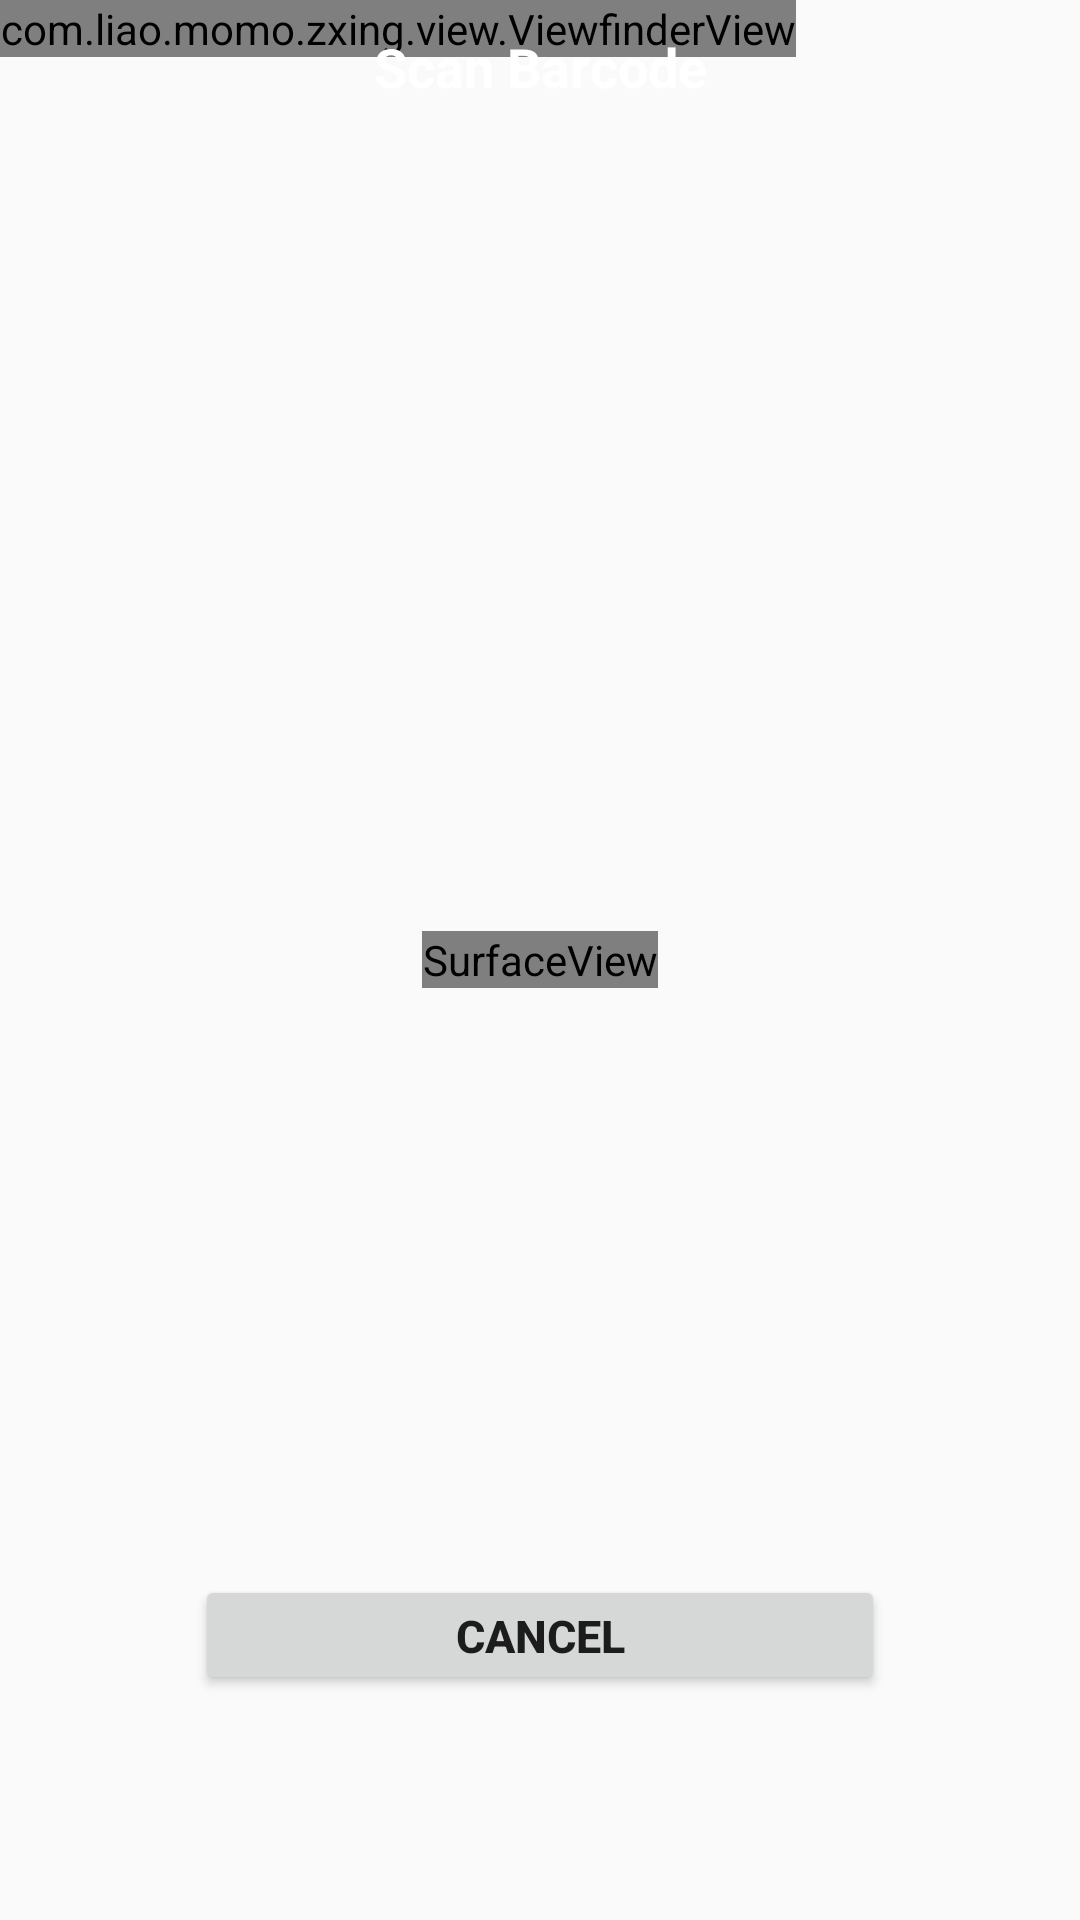

Reconstruct the res/layout file that produces this screen, plus the resources it refers to.
<!-- AndroidManifest.xml: application theme AppTheme -->
<!-- res/layout/camera.xml -->
<?xml version="1.0" encoding="utf-8"?>
<FrameLayout xmlns:android="http://schemas.android.com/apk/res/android"
    android:layout_width="fill_parent"
    android:layout_height="fill_parent" >

    <SurfaceView
        android:id="@+id/preview_view"
        android:layout_width="wrap_content"
        android:layout_height="wrap_content"
        android:layout_gravity="center" />

    <com.liao.momo.zxing.view.ViewfinderView
        android:id="@+id/viewfinder_view"
        android:layout_width="wrap_content"
        android:layout_height="wrap_content" />

    <RelativeLayout
        android:layout_width="fill_parent"
        android:layout_height="fill_parent"
        android:layout_gravity="center"
        android:orientation="vertical" >

        <TextView
            android:layout_width="fill_parent"
            android:layout_height="wrap_content"
            android:layout_alignParentTop="true"
            android:layout_centerInParent="true"
            android:background="@drawable/navbar"
            android:gravity="center"
            android:paddingBottom="10dp"
            android:paddingTop="10dp"
            android:text="Scan Barcode"
            android:textColor="@android:color/white"
            android:textSize="18sp"
            android:textStyle="bold" />

        <Button
            android:id="@+id/btn_cancel_scan"
            android:layout_width="230dp"
            android:layout_height="40dp"
            android:layout_alignParentBottom="true"
            android:layout_centerInParent="true"
            android:layout_marginBottom="75dp"
            android:text="Cancel"
            android:textSize="15sp"
            android:textStyle="bold" />

        
        
    </RelativeLayout>

</FrameLayout>
<!-- resources referenced by this layout -->
<resources>
  <style name="AppTheme" parent="Theme.AppCompat.Light.NoActionBar">
          
          <item name="colorPrimary">@color/colorPrimary</item>
          <item name="colorPrimaryDark">@color/colorPrimaryDark</item>
          <item name="colorAccent">@color/colorAccent</item>
      </style>
  <color name="colorPrimary">#3F51B5</color>
  <color name="colorPrimaryDark">#303F9F</color>
  <color name="colorAccent">#FF4081</color>
</resources>
